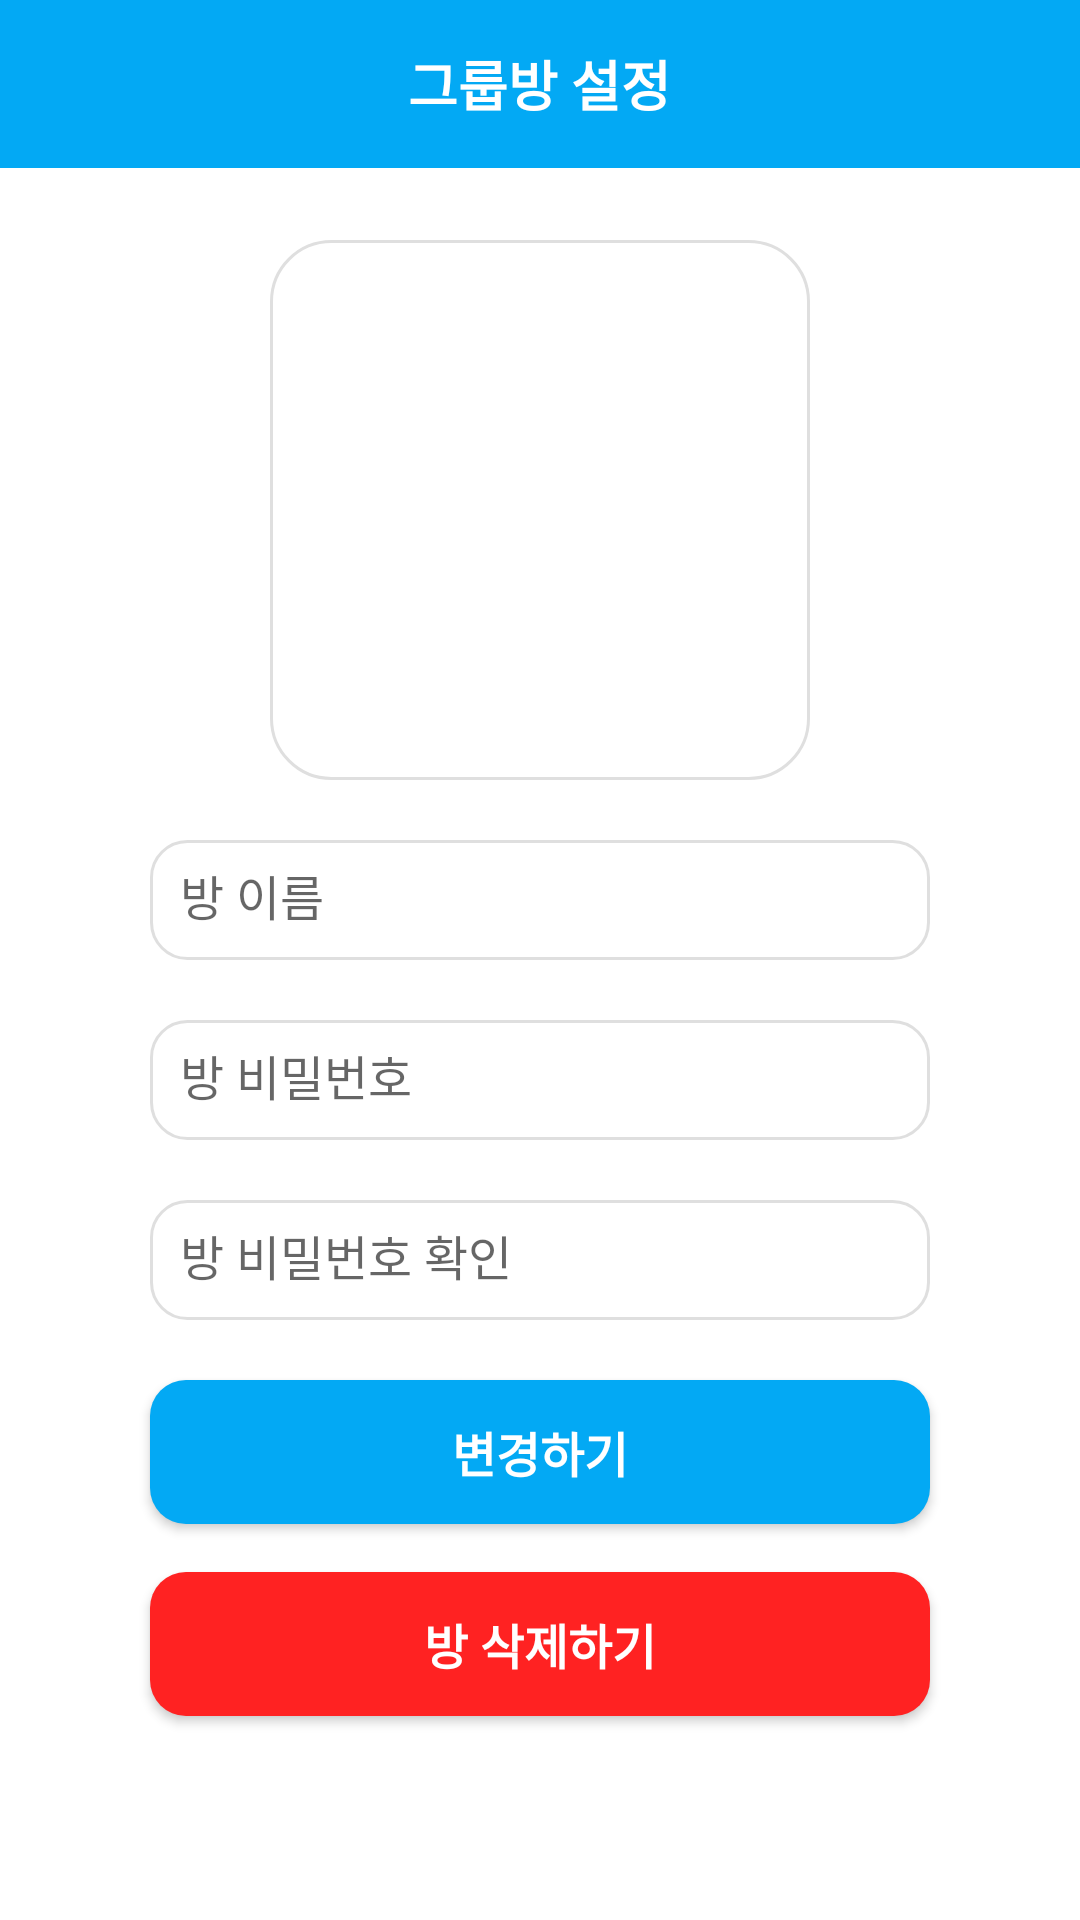

This screen was rendered from an Android layout file. Write that file and the resources it references.
<!-- AndroidManifest.xml: application theme Theme.Echoloc -->
<!-- res/layout/activity_room_change.xml -->
<?xml version="1.0" encoding="utf-8"?>
<androidx.constraintlayout.widget.ConstraintLayout xmlns:android="http://schemas.android.com/apk/res/android"
    xmlns:app="http://schemas.android.com/apk/res-auto"
    xmlns:tools="http://schemas.android.com/tools"
    android:layout_width="match_parent"
    android:layout_height="match_parent"
    android:layout_gravity="center_horizontal"
    android:background="#FFFFFF"
    android:orientation="vertical"
    tools:context=".RoomChangeActivity">

    <RelativeLayout
        android:id="@+id/top_rl"
        android:layout_width="match_parent"
        android:layout_height="?attr/actionBarSize"
        android:background="@color/purple_200"
        app:layout_constraintEnd_toEndOf="parent"
        app:layout_constraintStart_toStartOf="parent"
        app:layout_constraintTop_toTopOf="parent">

        <ImageView
            android:id="@+id/back_btn"
            android:layout_width="24sp"
            android:layout_height="24sp"
            android:layout_centerVertical="true"
            android:layout_marginStart="16dp"
            android:src="@drawable/ic_baseline_arrow_back_ios_24"
            app:layout_constraintBottom_toBottomOf="parent"
            app:layout_constraintStart_toStartOf="parent"
            app:layout_constraintTop_toTopOf="parent"
            app:tint="@color/white" />

        <TextView
            android:layout_width="wrap_content"
            android:layout_height="wrap_content"
            android:layout_centerInParent="true"
            android:text="그룹방 설정"
            android:textColor="@color/white"
            android:textSize="18sp"
            android:textStyle="bold"
            app:layout_constraintBottom_toBottomOf="parent"
            app:layout_constraintEnd_toEndOf="parent"
            app:layout_constraintStart_toStartOf="parent"
            app:layout_constraintTop_toTopOf="parent" />

    </RelativeLayout>



    <ImageView
        android:id="@+id/iv_roomImg"
        android:layout_width="180dp"
        android:layout_height="180dp"
        android:layout_marginTop="80dp"
        android:src="@drawable/ic_baseline_supervised_user_circle_24"
        android:background="@drawable/round_corner"
        app:layout_constraintEnd_toEndOf="parent"
        app:layout_constraintStart_toStartOf="parent"
        app:layout_constraintTop_toTopOf="parent" />

    <EditText
        android:id="@+id/change_roomname"
        android:layout_width="match_parent"
        android:layout_height="40sp"
        android:layout_marginStart="50dp"
        android:layout_marginTop="20dp"
        android:layout_marginEnd="50dp"
        android:background="@drawable/et_background"
        android:hint="방 이름"
        android:inputType="textEmailAddress"
        android:padding="10sp"
        android:textSize="16sp"
        app:layout_constraintEnd_toEndOf="parent"
        app:layout_constraintStart_toStartOf="parent"
        app:layout_constraintTop_toBottomOf="@+id/iv_roomImg" />

    <EditText
        android:id="@+id/change_roompass"
        android:layout_width="match_parent"
        android:layout_height="40sp"
        android:layout_marginStart="50dp"
        android:layout_marginTop="20dp"
        android:layout_marginEnd="50dp"
        android:background="@drawable/et_background"
        android:hint="방 비밀번호"
        android:inputType="textPassword"
        android:padding="10sp"
        android:textSize="16sp"
        app:layout_constraintEnd_toEndOf="parent"
        app:layout_constraintStart_toStartOf="parent"
        app:layout_constraintTop_toBottomOf="@+id/change_roomname" />
    <EditText
        android:id="@+id/roompass_check"
        android:layout_width="match_parent"
        android:layout_height="40sp"
        android:layout_marginStart="50dp"
        android:layout_marginTop="20dp"
        android:layout_marginEnd="50dp"
        android:background="@drawable/et_background"
        android:hint="방 비밀번호 확인"
        android:inputType="textPassword"
        android:padding="10sp"
        android:textSize="16sp"
        app:layout_constraintEnd_toEndOf="parent"
        app:layout_constraintStart_toStartOf="parent"
        app:layout_constraintTop_toBottomOf="@+id/change_roompass"
    />

    <androidx.appcompat.widget.AppCompatButton
        android:id="@+id/roomchange_btn"
        android:layout_width="match_parent"
        android:layout_height="wrap_content"
        android:layout_marginStart="50dp"
        android:layout_marginTop="20dp"
        android:layout_marginEnd="50dp"
        android:background="@drawable/rouded_button"
        android:text="변경하기"
        android:textColor="@color/white"
        android:textSize="16sp"
        android:textStyle="bold"
        app:layout_constraintEnd_toEndOf="parent"
        app:layout_constraintStart_toStartOf="parent"
        app:layout_constraintTop_toBottomOf="@+id/roompass_check" />

    <androidx.appcompat.widget.AppCompatButton
        android:id="@+id/roomdelete_btn"
        android:layout_width="match_parent"
        android:layout_height="wrap_content"
        android:layout_marginStart="50dp"
        android:layout_marginTop="16dp"
        android:layout_marginEnd="50dp"
        android:background="@drawable/rouded_button2"
        android:text="방 삭제하기"
        android:textColor="@color/white"
        android:textSize="16sp"
        android:textStyle="bold"
        app:layout_constraintEnd_toEndOf="parent"
        app:layout_constraintHorizontal_bias="0.0"
        app:layout_constraintStart_toStartOf="parent"
        app:layout_constraintTop_toBottomOf="@+id/roomchange_btn" />


</androidx.constraintlayout.widget.ConstraintLayout>
<!-- resources referenced by this layout -->
<resources>
  <color name="purple_200">#03A9F4</color>
  <color name="white">#FFFFFFFF</color>
  <!-- drawable et_background (drawable) -->
  <?xml version="1.0" encoding="utf-8"?>
  <shape xmlns:android="http://schemas.android.com/apk/res/android">
      <corners android:radius="12sp"/>
      <stroke android:color="@color/light_gray" android:width="1sp"/>
      <solid android:color="@color/white"/>
  </shape>
  <!-- drawable rouded_button (drawable) -->
  <?xml version="1.0" encoding="utf-8"?>
  <shape xmlns:android="http://schemas.android.com/apk/res/android">
      <solid android:color="@color/purple_200"/>
      <corners android:radius="12dp"/>
  </shape>
  <!-- drawable rouded_button2 (drawable) -->
  <?xml version="1.0" encoding="utf-8"?>
  <shape xmlns:android="http://schemas.android.com/apk/res/android">
      <solid android:color="@color/echoloc"/>
      <corners android:radius="12dp"/>
  </shape>
  <!-- drawable round_corner (drawable) -->
  <?xml version="1.0" encoding="utf-8"?>
  <shape xmlns:android="http://schemas.android.com/apk/res/android"
      android:shape="rectangle">
  
      <stroke
          android:width="1dp"
          android:color="@color/light_gray"/>
      <corners android:radius="20dp"/>
  </shape>
  <style name="Theme.Echoloc" parent="Theme.MaterialComponents.DayNight.NoActionBar">
          
          <item name="colorPrimary">@color/purple_500</item>
          <item name="colorPrimaryVariant">@color/purple_700</item>
          <item name="colorOnPrimary">@color/white</item>
          
          <item name="colorSecondary">@color/teal_200</item>
          <item name="colorSecondaryVariant">@color/teal_700</item>
          <item name="colorOnSecondary">@color/black</item>
          
          <item name="android:statusBarColor" tools:targetApi="l">?attr/colorPrimaryVariant</item>
          
      </style>
  <color name="light_gray">#DFDFDF</color>
  <color name="echoloc">#FF2222</color>
  <color name="purple_500">#03A9F4</color>
  <color name="purple_700">#03A9F4</color>
  <color name="teal_200">#FF03DAC5</color>
  <color name="teal_700">#FF018786</color>
  <color name="black">#FF000000</color>
</resources>
